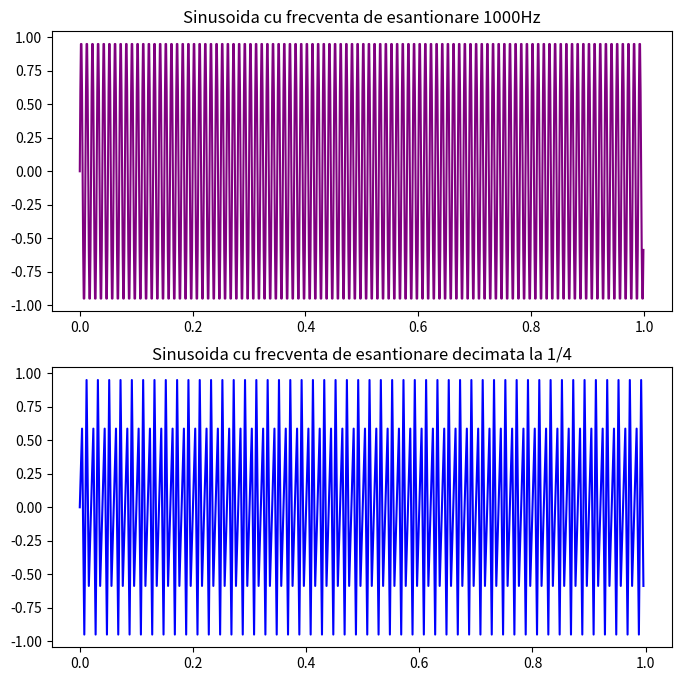
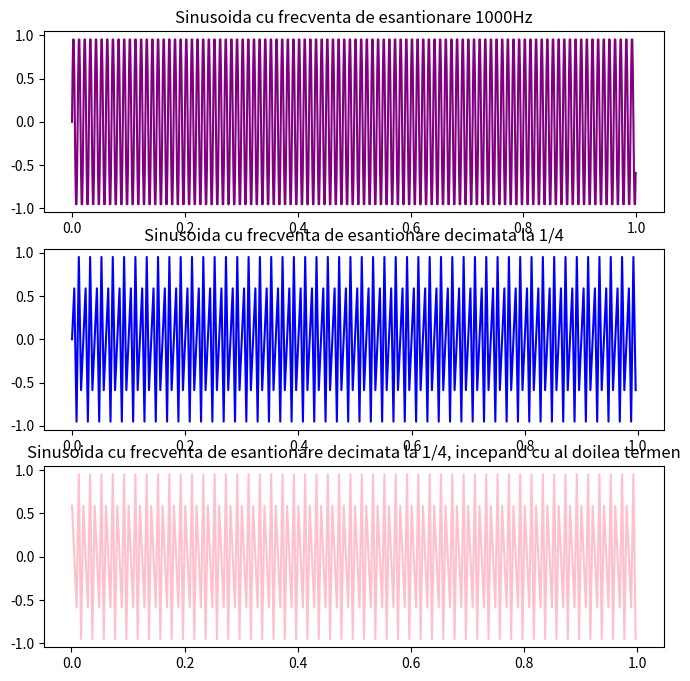

Python code for these plots, in order:
import numpy as np
import matplotlib.pyplot as plt

fs = 1000
x = lambda t: np.sin(200 * np.pi * t)

vals = np.linspace(0, 1, fs, endpoint = False)

vals_0 = np.array([vals[i] for i in range(fs) if i % 4 == 0])
vals_1 = np.array([vals[i] for i in range(fs) if i % 4 == 1])

x_vals = x(vals)
x0_vals = x(vals_0)
x1_vals = x(vals_1)

fig, axs = plt.subplots(2, figsize = (8, 8))
axs[0].plot(vals, x_vals, color = 'purple')
axs[0].set_title('Sinusoida cu frecventa de esantionare 1000Hz')
axs[1].plot(vals_0, x0_vals, color = 'blue')
axs[1].set_title('Sinusoida cu frecventa de esantionare decimata la 1/4')
plt.savefig("Ex7-primele_doua_ploturi.pdf")
plt.show()

#pt punctul a): perioada functiei sinusoidale se modifica (pt valoarea 100 a frecventei) de la 10 la 5
#in general, avem sin(pi*f*n/500) si sin(pi*f*k/125); perioadele se modifica tinand cont si de gct(f, 250)
#si gcd(f, 1000)
#daca f/125 ar fi irational, al doilea semnal al fi dens
#deci daca am lua un sir f_n cu f_n/125 -> un numar irational, am observa ca se acopera din ce in ce mai bine spatiul


fig, axs = plt.subplots(3, figsize = (8, 8))
axs[0].plot(vals, x_vals, color = 'purple')
axs[0].set_title('Sinusoida cu frecventa de esantionare 1000Hz')
axs[1].plot(vals_0, x0_vals, color = 'blue')
axs[1].set_title('Sinusoida cu frecventa de esantionare decimata la 1/4')
axs[2].plot(vals_1, x1_vals, color = 'pink')
axs[2].set_title('Sinusoida cu frecventa de esantionare decimata la 1/4, incepand cu al doilea termen')
plt.savefig("Ex7-toate_ploturile.pdf")
plt.show()

#diferenta intre ultimele doua plot-uri este punctul de pornire -> difera faza
